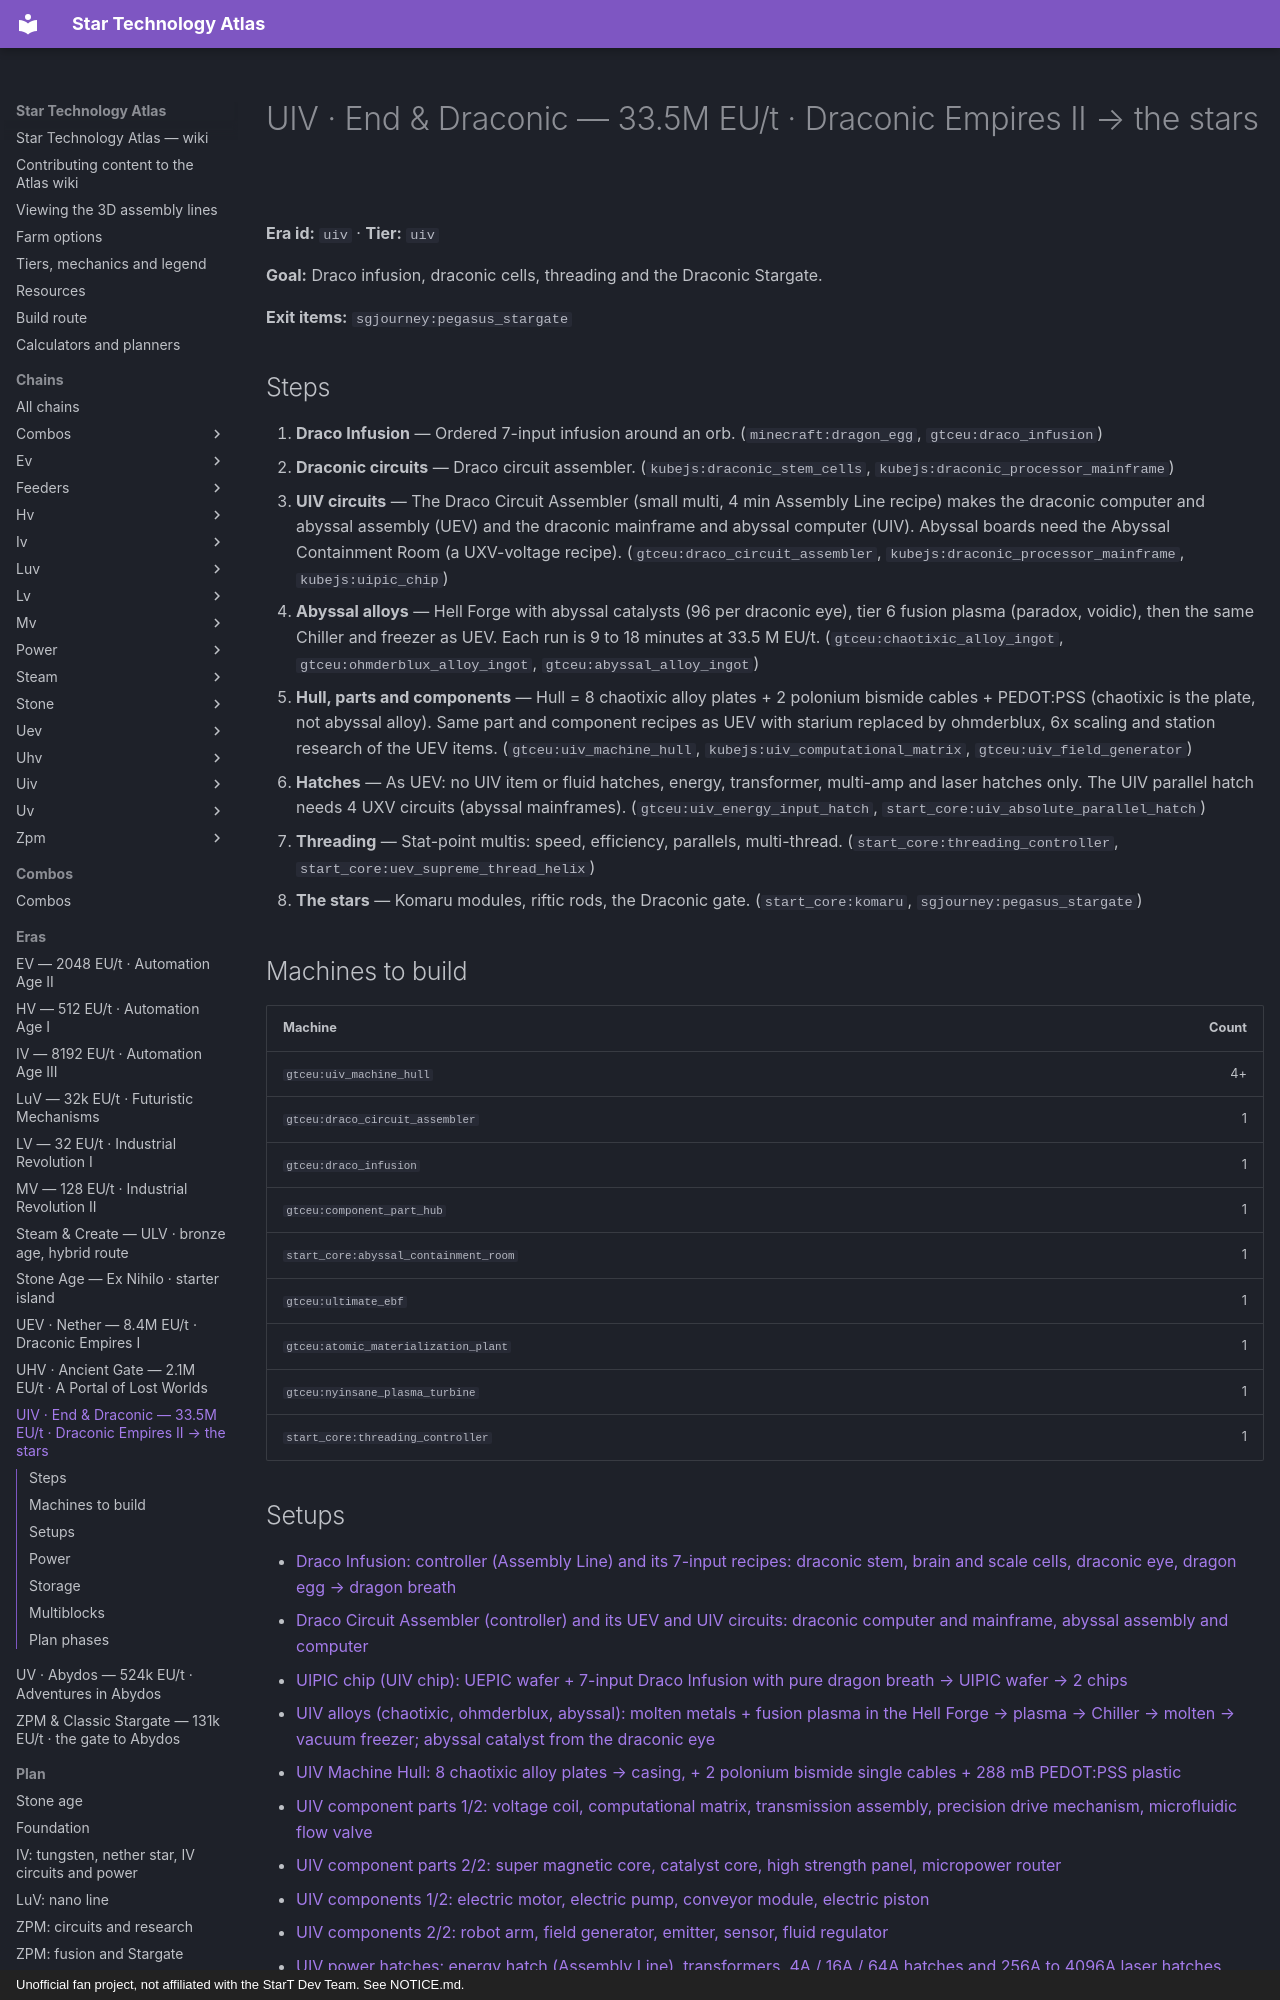

repository: BLGuyDev/StarT-Atlas · page: eras/uiv/index.html · generator: mkdocs · copyright: Unofficial fan project, not affiliated with the StarT Dev Team. See NOTICE.md.

---
kind: era
id: uiv
order: 130
data:
  id: uiv
  tier: uiv
  name: UIV · End & Draconic
  sub: "33.5M EU/t · Draconic Empires II → the stars"
  goal: Draco infusion, draconic cells, threading and the Draconic Stargate.
  exit: ["sgjourney:pegasus_stargate"]
  steps:
    - i: ["minecraft:dragon_egg", "gtceu:draco_infusion"]
      t: Draco Infusion
      d: Ordered 7-input infusion around an orb.
    - i: ["kubejs:draconic_stem_cells", "kubejs:draconic_processor_mainframe"]
      t: Draconic circuits
      d: Draco circuit assembler.
    - i: ["gtceu:draco_circuit_assembler", "kubejs:draconic_processor_mainframe", "kubejs:uipic_chip"]
      t: UIV circuits
      d: The Draco Circuit Assembler (small multi, 4 min Assembly Line recipe) makes the draconic computer and abyssal assembly (UEV) and the draconic mainframe and abyssal computer (UIV). Abyssal boards need the Abyssal Containment Room (a UXV-voltage recipe).
    - i: ["gtceu:chaotixic_alloy_ingot", "gtceu:ohmderblux_alloy_ingot", "gtceu:abyssal_alloy_ingot"]
      t: Abyssal alloys
      d: Hell Forge with abyssal catalysts (96 per draconic eye), tier 6 fusion plasma (paradox, voidic), then the same Chiller and freezer as UEV. Each run is 9 to 18 minutes at 33.5 M EU/t.
    - i: ["gtceu:uiv_machine_hull", "kubejs:uiv_computational_matrix", "gtceu:uiv_field_generator"]
      t: Hull, parts and components
      d: Hull = 8 chaotixic alloy plates + 2 polonium bismide cables + PEDOT:PSS (chaotixic is the plate, not abyssal alloy). Same part and component recipes as UEV with starium replaced by ohmderblux, 6x scaling and station research of the UEV items.
    - i: ["gtceu:uiv_energy_input_hatch", "start_core:uiv_absolute_parallel_hatch"]
      t: Hatches
      d: |-
        As UEV: no UIV item or fluid hatches, energy, transformer, multi-amp and laser hatches only. The UIV parallel hatch needs 4 UXV circuits (abyssal mainframes).
    - i: ["start_core:threading_controller", "start_core:uev_supreme_thread_helix"]
      t: Threading
      d: |-
        Stat-point multis: speed, efficiency, parallels, multi-thread.
    - i: ["start_core:komaru", "sgjourney:pegasus_stargate"]
      t: The stars
      d: Komaru modules, riftic rods, the Draconic gate.
  setups:
    - uiv_infusion
    - uiv_circuits
    - uiv_chips
    - uiv_alloys
    - uiv_hull
    - uiv_parts
    - uiv_parts2
    - uiv_components
    - uiv_components2
    - uiv_hatches
    - uiv_multis
    - uiv_threading
    - uiv_fusion
    - uiv_gate
  multis:
    - gtceu:draco_infusion
    - gtceu:draco_circuit_assembler
    - gtceu:ultimate_ebf
    - gtceu:atomic_materialization_plant
    - gtceu:primordial_infusion
    - gtceu:multithreaded_component_synthesis_forge
  build:
    - id: gtceu:uiv_machine_hull
      "n": "4+"
    - id: gtceu:draco_circuit_assembler
      "n": "1"
    - id: gtceu:draco_infusion
      "n": "1"
    - id: gtceu:component_part_hub
      "n": "1"
    - id: start_core:abyssal_containment_room
      "n": "1"
    - id: gtceu:ultimate_ebf
      "n": "1"
    - id: gtceu:atomic_materialization_plant
      "n": "1"
    - id: gtceu:nyinsane_plasma_turbine
      "n": "1"
    - id: start_core:threading_controller
      "n": "1"
  power: uiv_power
  storage:
    - i: ["kubejs:draconic_eye", "kubejs:draconic_stem_cells"]
      k: Keep stocked
      v: Draconic eyes (catalysts, abyssal mainframes), stem cells (eye, egg, UIPIC wafers) and dragon breath drums.
    - i: ["kubejs:uepic_chip", "kubejs:uipic_chip"]
      k: Chips
      v: UEPIC chips (64 to 224 per controller) and UIPIC chips (32 to 96) in separate drawers, Keep Exact 64.
---
# UIV · End &amp; Draconic — 33.5M EU/t · Draconic Empires II → the stars

<!-- Generated from the front matter by tools/refresh_body.js. Edit the front matter, not this text. -->

**Era id:** `uiv` · **Tier:** `uiv`

**Goal:** Draco infusion, draconic cells, threading and the Draconic Stargate.

**Exit items:** `sgjourney:pegasus_stargate`

## Steps

1. **Draco Infusion** — Ordered 7-input infusion around an orb. (`minecraft:dragon_egg`, `gtceu:draco_infusion`)
2. **Draconic circuits** — Draco circuit assembler. (`kubejs:draconic_stem_cells`, `kubejs:draconic_processor_mainframe`)
3. **UIV circuits** — The Draco Circuit Assembler (small multi, 4 min Assembly Line recipe) makes the draconic computer and abyssal assembly (UEV) and the draconic mainframe and abyssal computer (UIV). Abyssal boards need the Abyssal Containment Room (a UXV-voltage recipe). (`gtceu:draco_circuit_assembler`, `kubejs:draconic_processor_mainframe`, `kubejs:uipic_chip`)
4. **Abyssal alloys** — Hell Forge with abyssal catalysts (96 per draconic eye), tier 6 fusion plasma (paradox, voidic), then the same Chiller and freezer as UEV. Each run is 9 to 18 minutes at 33.5 M EU/t. (`gtceu:chaotixic_alloy_ingot`, `gtceu:ohmderblux_alloy_ingot`, `gtceu:abyssal_alloy_ingot`)
5. **Hull, parts and components** — Hull = 8 chaotixic alloy plates + 2 polonium bismide cables + PEDOT:PSS (chaotixic is the plate, not abyssal alloy). Same part and component recipes as UEV with starium replaced by ohmderblux, 6x scaling and station research of the UEV items. (`gtceu:uiv_machine_hull`, `kubejs:uiv_computational_matrix`, `gtceu:uiv_field_generator`)
6. **Hatches** — As UEV: no UIV item or fluid hatches, energy, transformer, multi-amp and laser hatches only. The UIV parallel hatch needs 4 UXV circuits (abyssal mainframes). (`gtceu:uiv_energy_input_hatch`, `start_core:uiv_absolute_parallel_hatch`)
7. **Threading** — Stat-point multis: speed, efficiency, parallels, multi-thread. (`start_core:threading_controller`, `start_core:uev_supreme_thread_helix`)
8. **The stars** — Komaru modules, riftic rods, the Draconic gate. (`start_core:komaru`, `sgjourney:pegasus_stargate`)

## Machines to build

| Machine | Count |
| --- | ---: |
| `gtceu:uiv_machine_hull` | 4+ |
| `gtceu:draco_circuit_assembler` | 1 |
| `gtceu:draco_infusion` | 1 |
| `gtceu:component_part_hub` | 1 |
| `start_core:abyssal_containment_room` | 1 |
| `gtceu:ultimate_ebf` | 1 |
| `gtceu:atomic_materialization_plant` | 1 |
| `gtceu:nyinsane_plasma_turbine` | 1 |
| `start_core:threading_controller` | 1 |
